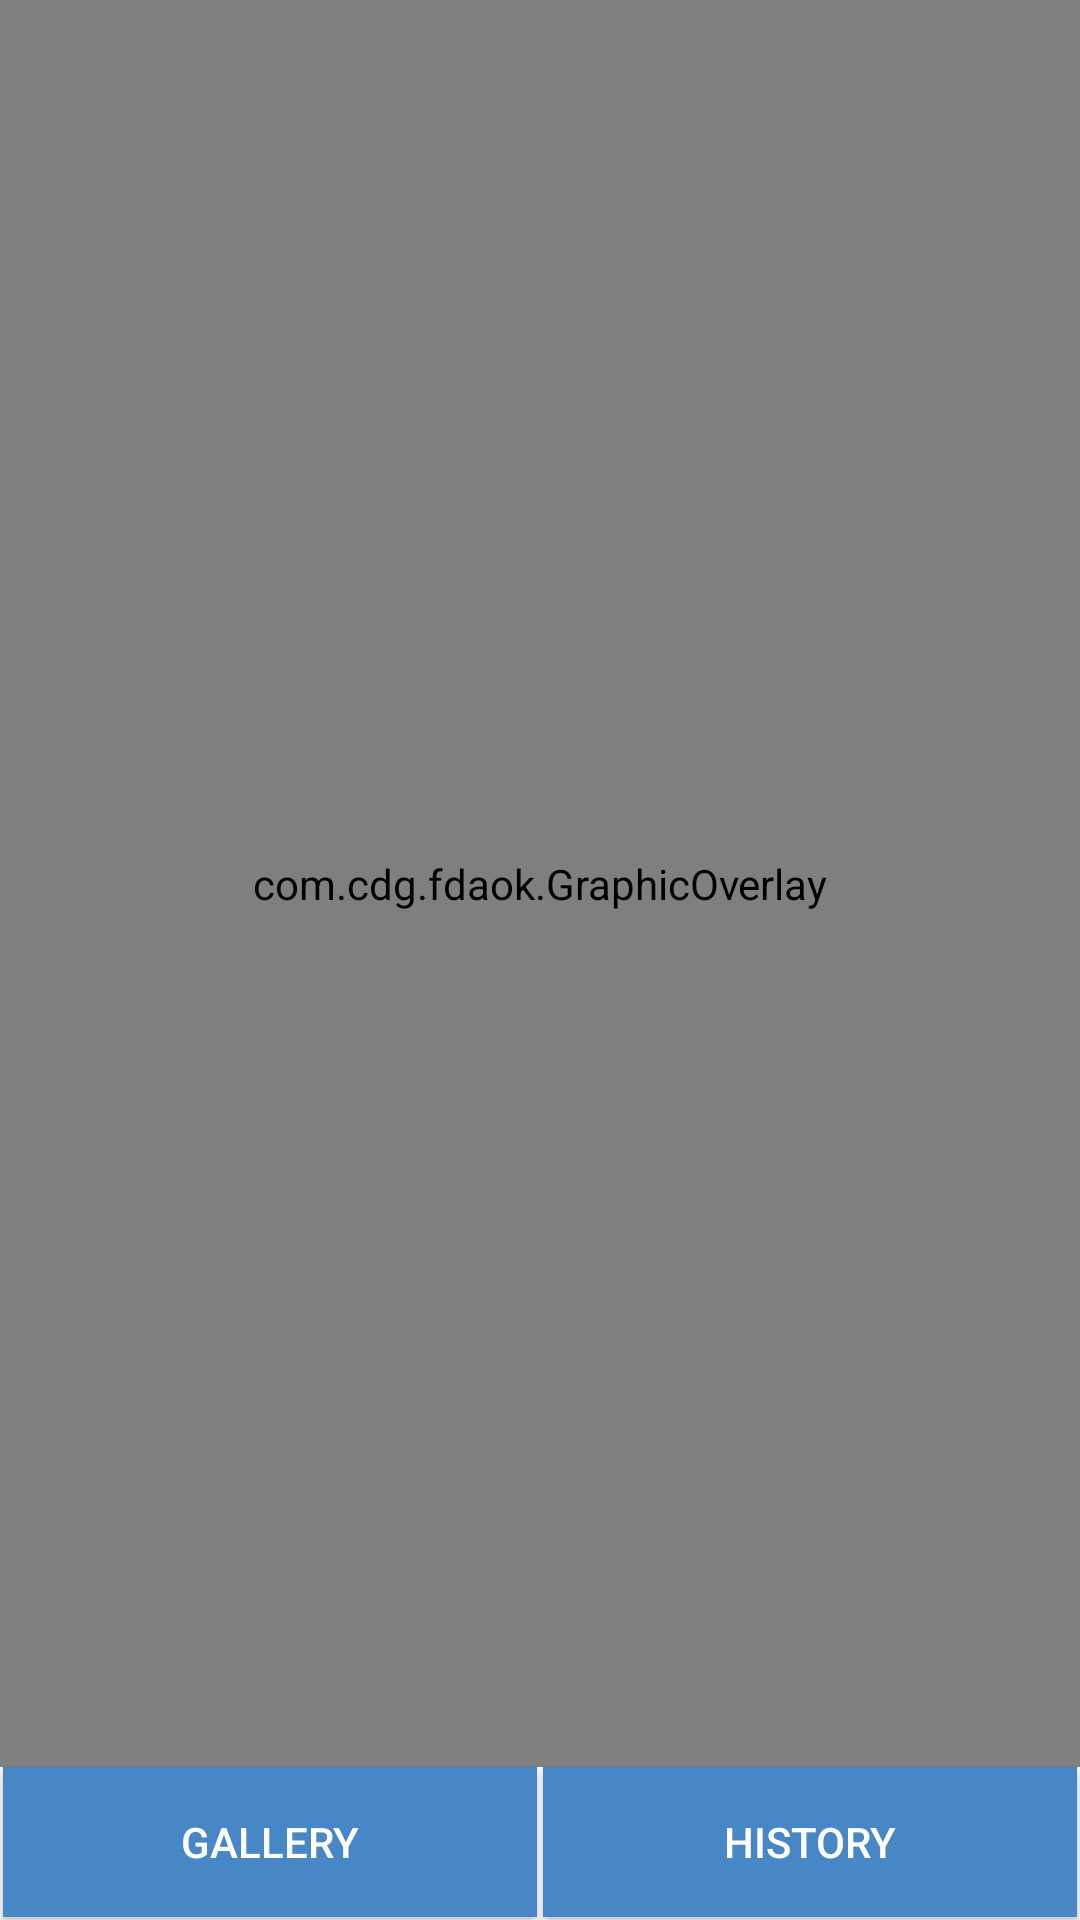

Write the Android layout XML for this screen, with the resource values it uses.
<!-- AndroidManifest.xml: application theme AppTheme -->
<!-- res/layout/activity_main.xml -->
<?xml version="1.0" encoding="utf-8"?>
<androidx.constraintlayout.widget.ConstraintLayout
    xmlns:android="http://schemas.android.com/apk/res/android"
    xmlns:app="http://schemas.android.com/apk/res-auto"
    xmlns:tools="http://schemas.android.com/tools"
    android:layout_width="match_parent"
    android:layout_height="match_parent"
    tools:context=".MainActivity">

    <ImageView
        android:id="@+id/image_view"
        android:layout_width="0px"
        android:layout_height="0px"
        app:layout_constraintTop_toTopOf="parent"
        app:layout_constraintBottom_toTopOf="@id/history_btn"
        app:layout_constraintStart_toStartOf="parent"
        app:layout_constraintEnd_toEndOf="parent"
        android:scaleType="fitStart"/>

    <com.cdg.fdaok.GraphicOverlay
        android:id="@+id/graphic_overlay"
        android:layout_width="0px"
        android:layout_height="0px"
        app:layout_constraintBottom_toBottomOf="@id/image_view"
        app:layout_constraintLeft_toLeftOf="@id/image_view"
        app:layout_constraintRight_toRightOf="@id/image_view"
        app:layout_constraintTop_toTopOf="@id/image_view" />

    <Button
        android:id="@+id/gallery_btn"
        android:layout_width="0px"
        android:layout_height="50dp"
        android:text="@string/gallery_label"
        app:layout_constraintBottom_toBottomOf="parent"
        app:layout_constraintStart_toStartOf="parent"
        app:layout_constraintEnd_toStartOf="@id/history_btn"
        android:background="@color/colorPrimary"
        android:textColor="@color/white"
        android:layout_margin="1dp"/>

    <TextView
        android:id="@+id/fda_number_txt"
        android:layout_width="wrap_content"
        android:layout_height="wrap_content"
        app:layout_constraintStart_toStartOf="parent"
        app:layout_constraintEnd_toEndOf="parent"
        app:layout_constraintBottom_toTopOf="@id/history_btn"
        android:padding="30dp" />

    <Button
        android:id="@+id/history_btn"
        android:layout_width="0px"
        android:layout_height="50dp"
        android:text="@string/history_label"
        app:layout_constraintEnd_toEndOf="parent"
        app:layout_constraintStart_toEndOf="@id/gallery_btn"
        app:layout_constraintBottom_toBottomOf="parent"
        android:background="@color/colorPrimary"
        android:textColor="@color/white"
        android:layout_margin="1dp"/>

</androidx.constraintlayout.widget.ConstraintLayout>
<!-- resources referenced by this layout -->
<resources>
  <color name="colorPrimary">#4887C5</color>
  <color name="white">#FFFFFF</color>
  <string name="gallery_label">Gallery</string>
  <string name="history_label">History</string>
  <style name="AppTheme" parent="Theme.AppCompat.Light.DarkActionBar">
          
          <item name="colorPrimary">@color/colorPrimary</item>
          <item name="colorPrimaryDark">@color/colorPrimaryDark</item>
          <item name="colorAccent">@color/colorAccent</item>
  
  
  
  
  
  
  
      </style>
  <color name="colorPrimaryDark">#00529c</color>
  <color name="colorAccent">#D81B60</color>
</resources>
